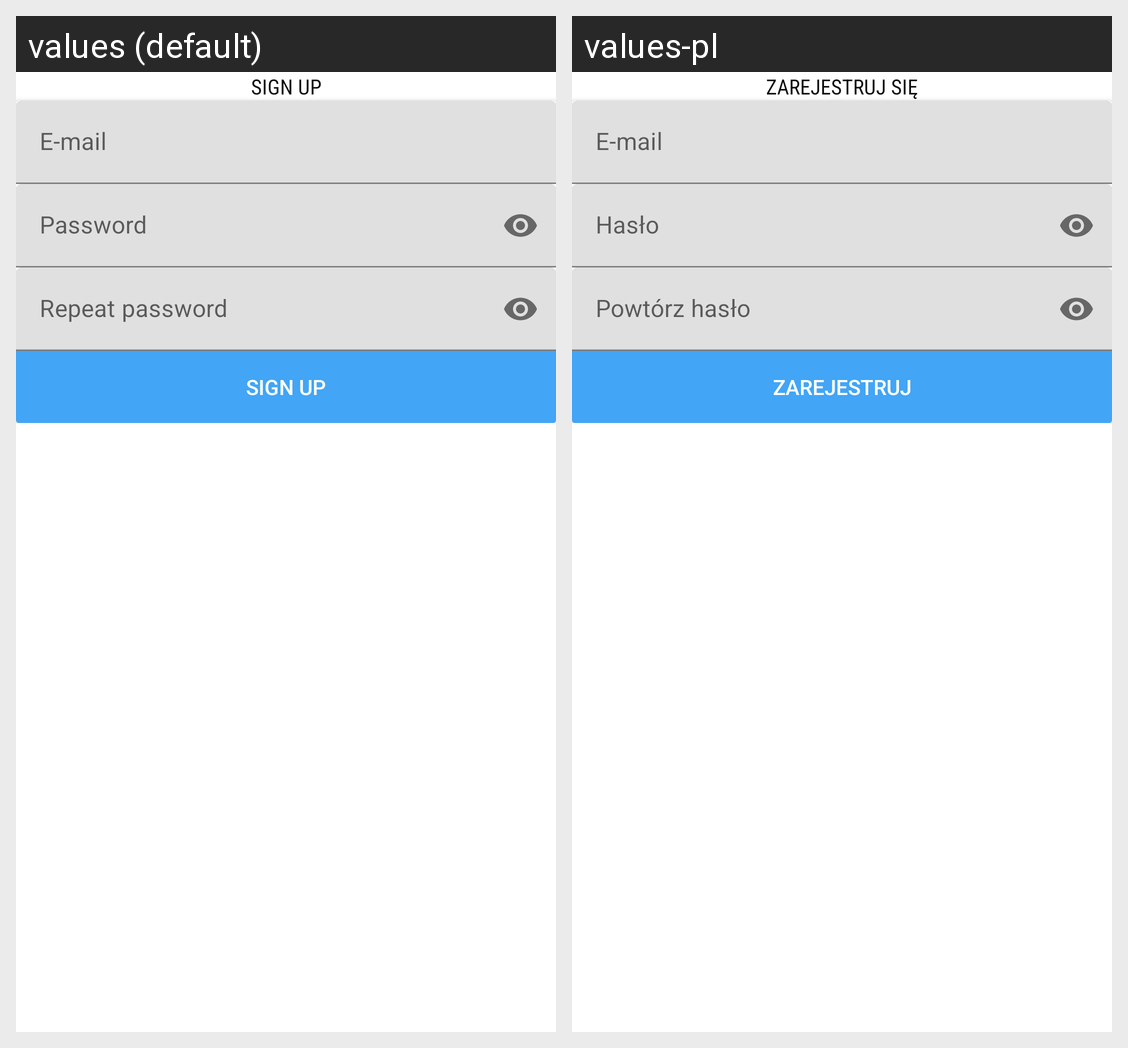

Strings drawn on this Android screen and how each of the app's shown locales translates them:
Android screen res/layout/fragment_sign_up.xml rendered under 2 locales, left to right: values (default), values-pl. Device: Nexus 5 (rendered at 1080×1920; each locale shown at half size, 540×960, under a caption strip naming it); theme Theme.AMProject.
Strings drawn on this screen, with the default value and each locale's value (text and hints the layout hard-codes, and strings that could not be matched under every locale, appear in the picture but are not listed):

sign_up_header
  values: SIGN UP
  values-pl: ZAREJESTRUJ SIĘ

sign_up_hint_email
  values: E-mail
  values-pl: E-mail

sign_up_hint_password
  values: Password
  values-pl: Hasło

sign_up_hint_password_v2
  values: Repeat password
  values-pl: Powtórz hasło

sign_up_button
  values: SIGN UP
  values-pl: ZAREJESTRUJ
